Run: headless pygame with SDL's dummy video driver; simulated clock (each Clock.tick advances the game by its frame time, no real sleeping); random seed 0; keys injected as events and as key.get_pressed() state; no mouse input.
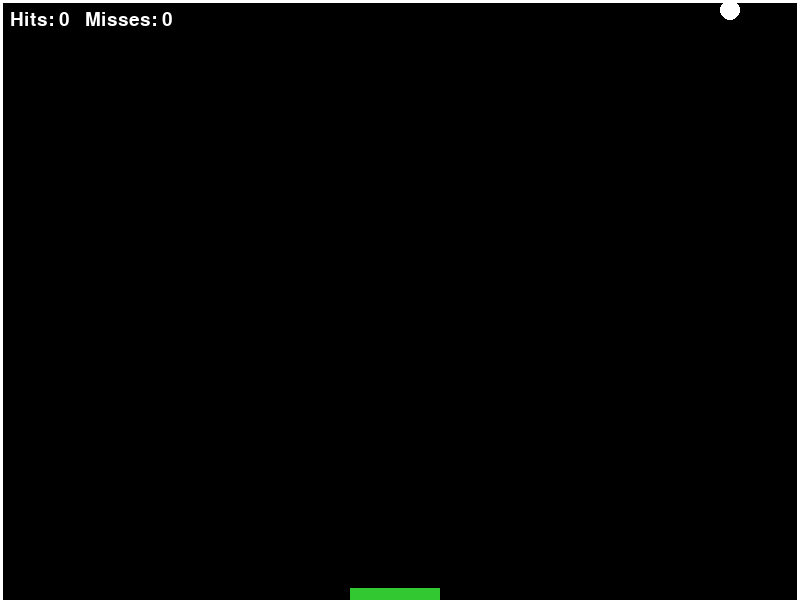
Frame 1 of 4 · flips 1–60 · no input
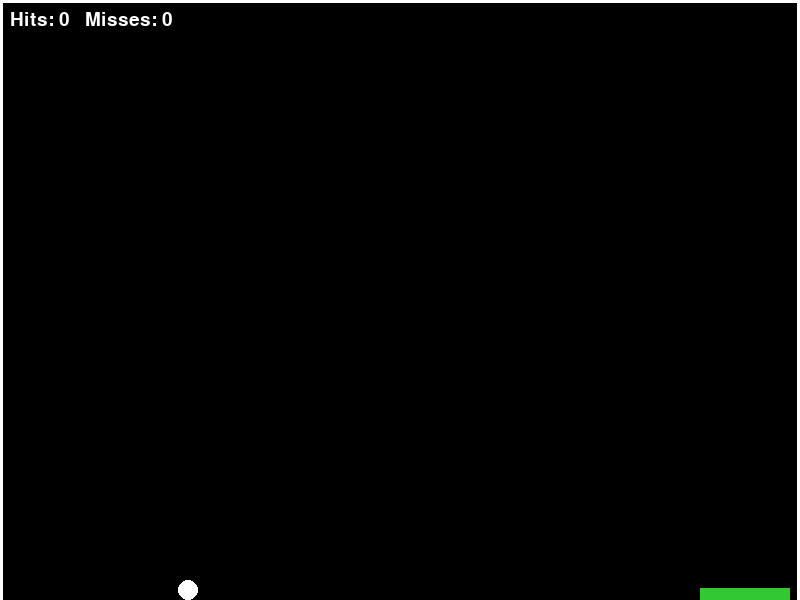
Frame 2 of 4 · flips 61–180 · tapped SPACE, RETURN · held RIGHT (→), D
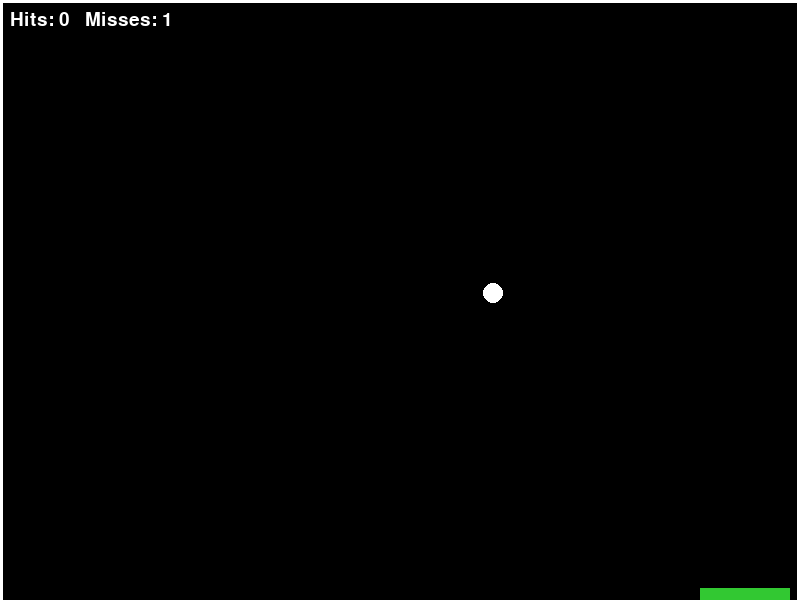
Frame 3 of 4 · flips 181–300 · held DOWN (↓), S
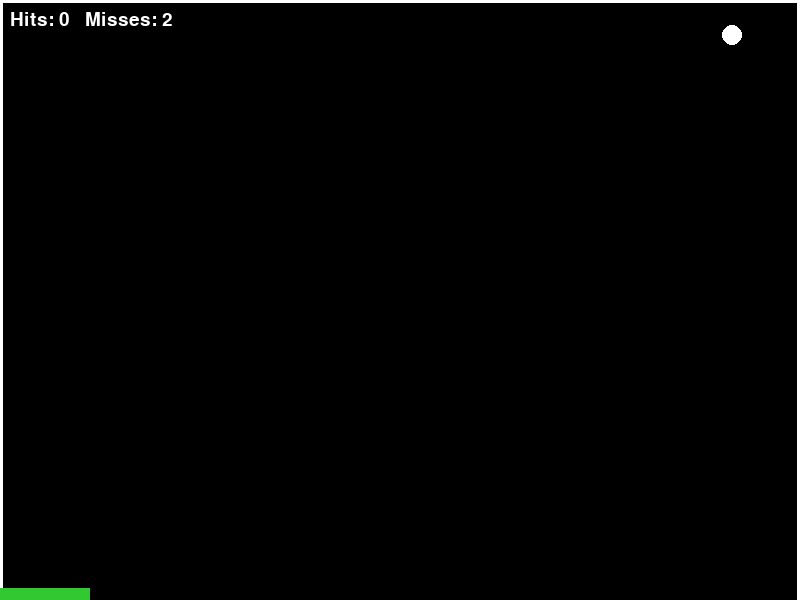
Frame 4 of 4 · flips 301–420 · held LEFT (←), A, UP (↑), W

The pygame program that drew these frames:

import pygame
import random
import sys

# --- Game settings ---
WIDTH, HEIGHT = 800, 600
BALL_RADIUS = 10
PADDLE_WIDTH, PADDLE_HEIGHT = 100, 12
FPS = 120
PADDLE_SPEED = 7
BALL_SPEED_MIN = 4
BALL_SPEED_MAX = 6
INCREASED_SPEED = 1.01
# Colors
BLACK = (0, 0, 0)
WHITE = (255, 255, 255)
GREEN = (50, 200, 50)


def reset_ball():
    """Return initial ball state: (x, y, vel_x, vel_y)"""
    x = WIDTH // 2
    y = HEIGHT // 2
    # random horizontal velocity
    vx = random.choice([-1, 1]) * random.uniform(BALL_SPEED_MIN, BALL_SPEED_MAX)
    # always start moving upward
    vy = -random.uniform(BALL_SPEED_MIN, BALL_SPEED_MAX)
    return x, y, vx, vy


def clamp(val, a, b):
    return max(a, min(b, val))


def main():
    pygame.init()
    screen = pygame.display.set_mode((WIDTH, HEIGHT))
    pygame.display.set_caption("Ping Pong - Single Player")
    clock = pygame.time.Clock()
    font = pygame.font.SysFont(None, 28)

    # Paddle start (centered at bottom)
    paddle_x = (WIDTH - PADDLE_WIDTH) // 2
    paddle_y = HEIGHT - PADDLE_HEIGHT - 0

    # Ball
    ball_x, ball_y, ball_vx, ball_vy = reset_ball()

    # Score / stats
    hits = 0
    misses = 0

    running = True
    while running:
        for event in pygame.event.get():
            if event.type == pygame.QUIT:
                running = False
            elif event.type == pygame.KEYDOWN:
                if event.key == pygame.K_ESCAPE:
                    running = False

        # --- Input ---
        keys = pygame.key.get_pressed()
        if keys[pygame.K_LEFT] or keys[pygame.K_a]:
            paddle_x -= PADDLE_SPEED
        if keys[pygame.K_RIGHT] or keys[pygame.K_d]:
            paddle_x += PADDLE_SPEED

        paddle_x = clamp(paddle_x, 0, WIDTH - PADDLE_WIDTH)

        # --- Update ball ---
        ball_x += ball_vx
        ball_y += ball_vy

        # Bounce left/right walls
        if ball_x - BALL_RADIUS <= 0:
            ball_x = BALL_RADIUS
            ball_vx *= -1
        elif ball_x + BALL_RADIUS >= WIDTH:
            ball_x = WIDTH - BALL_RADIUS
            ball_vx *= -1

        # Bounce top
        if ball_y - BALL_RADIUS <= 0:
            ball_y = BALL_RADIUS
            ball_vy *= -1

        # Check paddle collision (only when ball is moving downwards)
        if ball_vy > 0:
            if (paddle_y <= ball_y + BALL_RADIUS <= paddle_y + PADDLE_HEIGHT) and (
                paddle_x <= ball_x <= paddle_x + PADDLE_WIDTH
            ):
                # reflect vertically
                ball_y = paddle_y - BALL_RADIUS
                ball_vy *= INCREASED_SPEED*-1
                ball_vx *= INCREASED_SPEED

                # clamp speed to avoid too-slow or too-fast
                speed = (ball_vx ** 2 + ball_vy ** 2) ** 0.5
                if speed < BALL_SPEED_MIN:
                    factor = BALL_SPEED_MIN / speed
                    ball_vx *= factor
                    ball_vy *= factor

                hits += 1

        # Missed the paddle (ball fell below bottom)
        if ball_y - BALL_RADIUS > HEIGHT:
            misses += 1
            # reset ball to center with new random velocity
            ball_x, ball_y, ball_vx, ball_vy = reset_ball()

        # --- Draw ---
        screen.fill(BLACK)

        # Draw walls (visual guide) - left, top, right
        # (Bottom is open for paddle/miss)
        pygame.draw.rect(screen, WHITE, (0, 0, WIDTH, 3))  # top
        pygame.draw.rect(screen, WHITE, (0, 0, 3, HEIGHT))  # left
        pygame.draw.rect(screen, WHITE, (WIDTH - 3, 0, 3, HEIGHT))  # right

        # Paddle
        pygame.draw.rect(screen, GREEN, (paddle_x, paddle_y, PADDLE_WIDTH-10, PADDLE_HEIGHT))

        # Ball
        pygame.draw.circle(screen, WHITE, (int(ball_x), int(ball_y)), BALL_RADIUS)

        # HUD
        score_surf = font.render(f"Hits: {hits}   Misses: {misses}", True, WHITE)
        screen.blit(score_surf, (10, 10))

        pygame.display.flip()
        clock.tick(FPS)

    pygame.quit()
    sys.exit()


if __name__ == "__main__":
    main()
